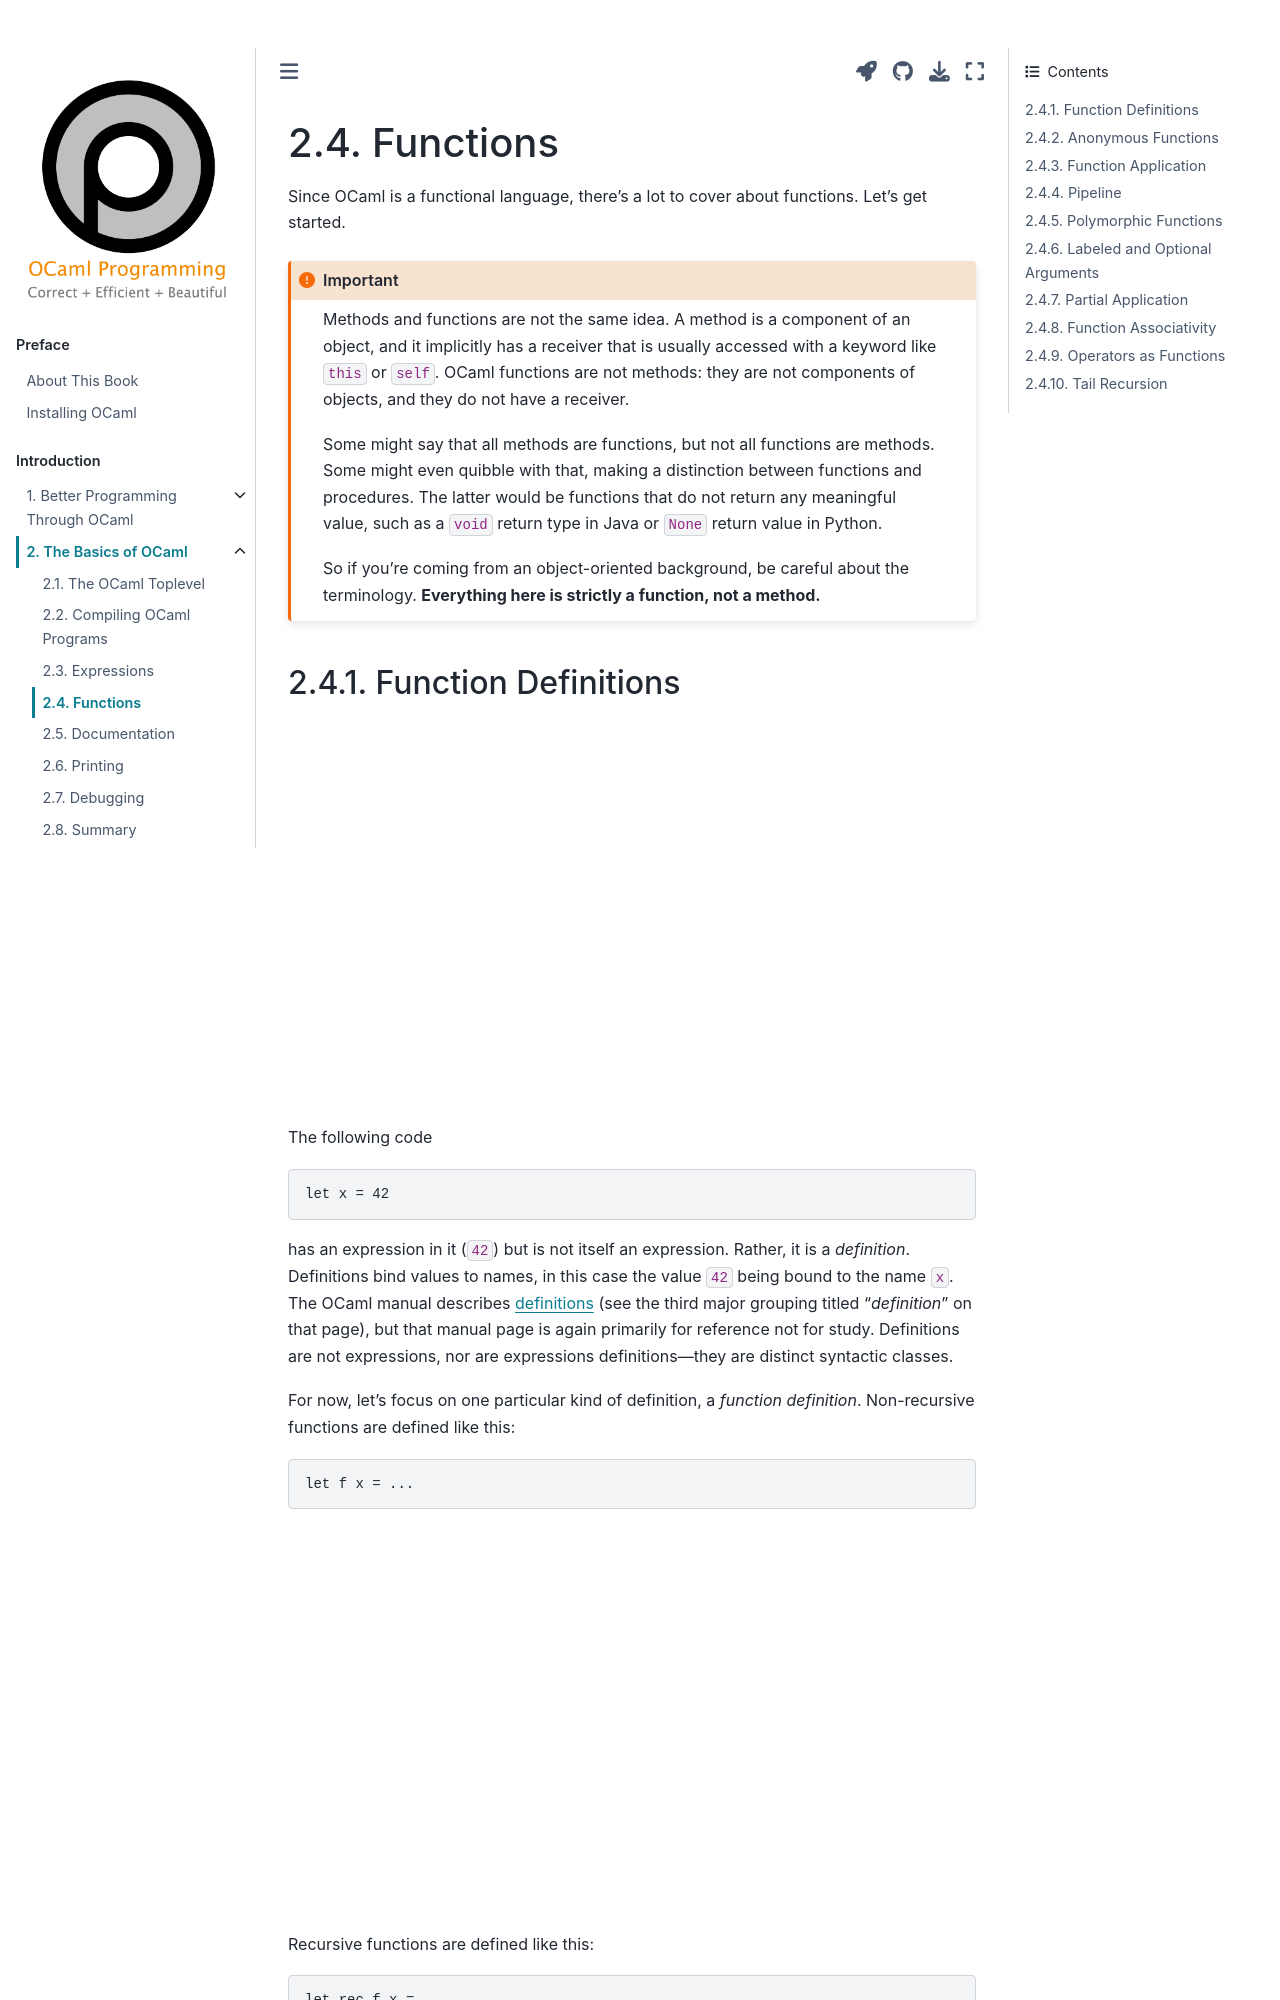

repository: cs3110/textbook · page: chapters/basics/functions.html · generator: jekyll

# Functions

The following code
```
let x = 42
```
has an expression in it (`42`) 
but is not itself an expression.  Rather, it is a *definition*. 
Definitions bind values to names, in this case the value `42` being
bound to the name `x`.  The OCaml manual has definition of
[all definitions][definitions] 
(see the third major grouping titled "*definition*" on that page), but again
that manual page is primarily for reference not for study.
Definitio
